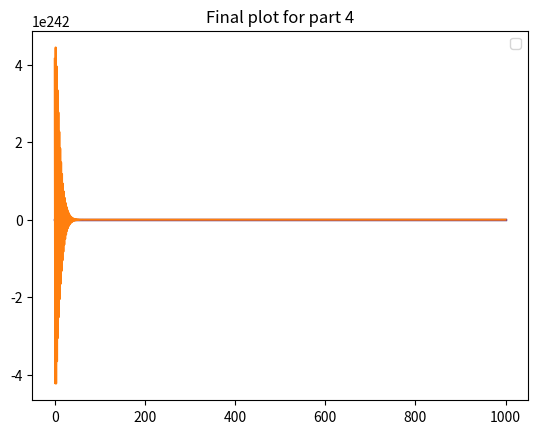

Python code for this plot:
# %%
import numpy as np
import matplotlib.pyplot as plt
# %%
# initial conditions
imax = int(1000) # number of grid points in x-direction
delx = 100 # horizontal grid spacing (m)
delt = 10 # time increment (s)
u = 5 # horizontal wind speed (m/s)

x = np.zeros(imax)
x[0:1000] = np.linspace(0,1000,1000)
# x = x.astype(int)
#x = x[0:1000]
# %%
# 1) Calculate and display the Courant number
Cr = u*delt/delx
print('The Courant number is:', Cr)

# %%
# 2a) Create initial concentration anomaly distribution in the x-direction
#conc = 0 # initial concentration of background is zero
conc = np.zeros(imax)
cmax = 10.0 # max initial concentration
conc[100:150] = np.linspace(0,cmax,50)
conc[150:200] = np.linspace(cmax,0,50)
conc[20:40] = np.linspace(0, -0.5*cmax,20)
conc[40:60] = np.linspace(-0.5*cmax,0,20)

# %%
# 3) On the same plot, show (in red) the ideal exact final solution
cideal = np.zeros(imax) # background concentration
cideal[800:850] = np.linspace(0,cmax,50)
cideal[850:900] = np.linspace(cmax,0,50)
cideal[720:740] = np.linspace(0,-0.5*cmax,20)
cideal[740:760] = np.linspace(-0.5*cmax,0,20)

# %%
# Plot
plt.plot(x,cideal, 'r')
plt.plot(x, conc, 'b')
plt.legend('initial','ideal')
plt.show()

# %%
# 4) Advect the concentration puff anomaly for the following number of time steps 
# and plot in great the resulting concentrations using foward in time, backward in space

nsteps = (imax-300)/(u*delt/delx)
nsteps = int(nsteps)
print(nsteps)

t=[0]
time = 0
while time < nsteps-2:
    time = time+1
    t = np.append(t,time)
print(t)

x1 = [1]
distance = 1
while distance < imax-1:
    distance = distance +1
    x1 = np.append(x1,distance)
print(x1)

s = (nsteps, imax)
Conc_ftbs = np.zeros(s)
Conc_ftbs[0,:] = conc

# for n in t:
#     for j in x1:
#         Conc_ftbs[n+1,j] = (delt/delx)*(Conc_ftbs[n,j]-Conc_ftbs[n,j-1]) + Conc_ftbs[n,j]
for n in t:
    for j in x1-1:
        Conc_ftbs[n+1,j] = -Cr*(Conc_ftbs[n,j]-Conc_ftbs[n,j-1]) + Conc_ftbs[n,j]

Conc_ftbs_plt = Conc_ftbs[-1,:]
plt.plot(x,Conc_ftbs_plt)
plt.show()

# %%
plt.plot(x,Conc_ftbs_plt,'g')
plt.plot(x,cideal, 'r')
plt.plot(x, conc, 'b')
plt.legend('initial','ideal')
plt.title('Final plot for part 4')
plt.show()

# %%
# 5) Repeat steps (2-4) to re-initialize, but plotting 
# (in green) on a new graph, and using
# RK3 for the advection.  Use same number of time steps.

##################################           OLD         #############################

# def slope(C_ref,C_ref_1,x):
#     delC_delx = (C_ref_1-C_ref)/dx
#     return(delC_delx)

# def RK3(Tref,delta_t):
#     T_star = T_ref + (delta_t/3)*slope(T_ref,t)
#     T_2_star = T_ref + (delta_t/2)*slope(T_star,t+delta_t/3)
#     T_n1_RK3 = T_ref + delta_t*slope(T_2_star,t+delta_t/2)
#     print('RK3: T at the following timestep is', T_n1_RK3)
#     return(T_n1_RK3)
# dx = 1

# for n in t:
#     for j in x1-1:
#         slope = slope(conc[n,j],conc[n,j+1],dx)
#         conc_star = conc[n,j] + (delt/3)*slope(conc[n,j],conc[n,j+1],dx)
#         conc_2_star = conc[n,j] + (delt,2)*slope(conc_star,conc[n,j+1],dx)
#         conc_n1 = 

#####################################################################################

#T_tendency_j = – (1/2) * Cr * [T(j+1) - T(j) ] + (Cr*Cr/8) * [ T(j+2) - 2 T(j) + T(j-2) ] - (Cr*Cr*Cr/48) * [ T(j+3) - 3T(j+1) + 3T(j-1) - T(j-3) ]
conc_j_n = np.zeros(s)
term1 = np.zeros(s)
term2 = np.zeros(s)
term3 = np.zeros(s)
conc_tendency_j = np.zeros(s)

conc_j_n[0,:] = conc

t5=[0]
time5 = 0
while time5 < nsteps-2:
    time5 = time5+1
    t5 = np.append(t5,time5)
#print(t5)

x5 = [3]
distance5 = 3
while distance5 < imax-1:
    distance5 = distance5 +1
    x5 = np.append(x5,distance5)
#print(x5)

for n in t5:
    for j in x5-3:
        term1[n,j] = -1*(1/2)*Cr*(conc_j_n[n,j+1] - conc_j_n[n,j])
        term2[n,j] = (Cr*Cr/8)*(conc_j_n[n,j+2] -2*conc_j_n[n,j] + conc_j_n[n,j-2])
        term3[n,j] = (Cr*Cr*Cr/48)*(conc_j_n[n,j+3] - 3*conc_j_n[n,j+1] + 3*conc_j_n[n,j-1] - conc_j_n[n,j-3])

        conc_tendency_j[n,j] = term1[n,j] + term2[n,j] + term3[n,j]
        
        conc_j_n[n+1,j] = conc_j_n[n,j] + conc_tendency_j[n,j]

# %%
conc_j_n_plt = conc_j_n[-1,:]
plt.plot(x,conc_j_n_plt)
plt.show()

# %%
print(conc_j_n[0,:])
# print(conc)
# print(t)

